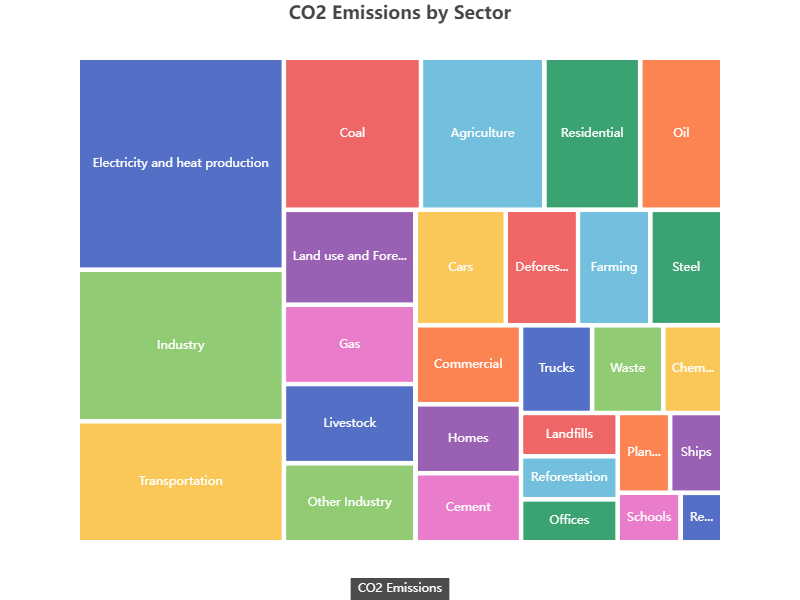

The table this chart was drawn from, first rows:
Name, Value, Parent
Transportation, 120, 
Industry, 150, 
Residential, 70, 
Commercial, 40, 
Agriculture, 90, 
Electricity and heat production, 210, 
Land use and Forestry, 60, 
Waste, 30, 
Cars, 50, Transportation
Trucks, 30, Transportation
Ships, 20, Transportation
Planes, 20, Transportation
Steel, 40, Industry
Cement, 35, Industry
Chemicals, 25, Industry
Other Industry, 50, Industry
Homes, 35, Residential
Offices, 20, Commercial
Schools, 15, Commercial
Farming, 40, Agriculture
Livestock, 50, Agriculture
Coal, 100, Electricity and heat production
Oil, 60, Electricity and heat production
Gas, 50, Electricity and heat production
Deforestation, 40, Land use and Forestry
Reforestation, 20, Land use and Forestry
Landfills, 20, Waste
Recycling, 10, Waste
